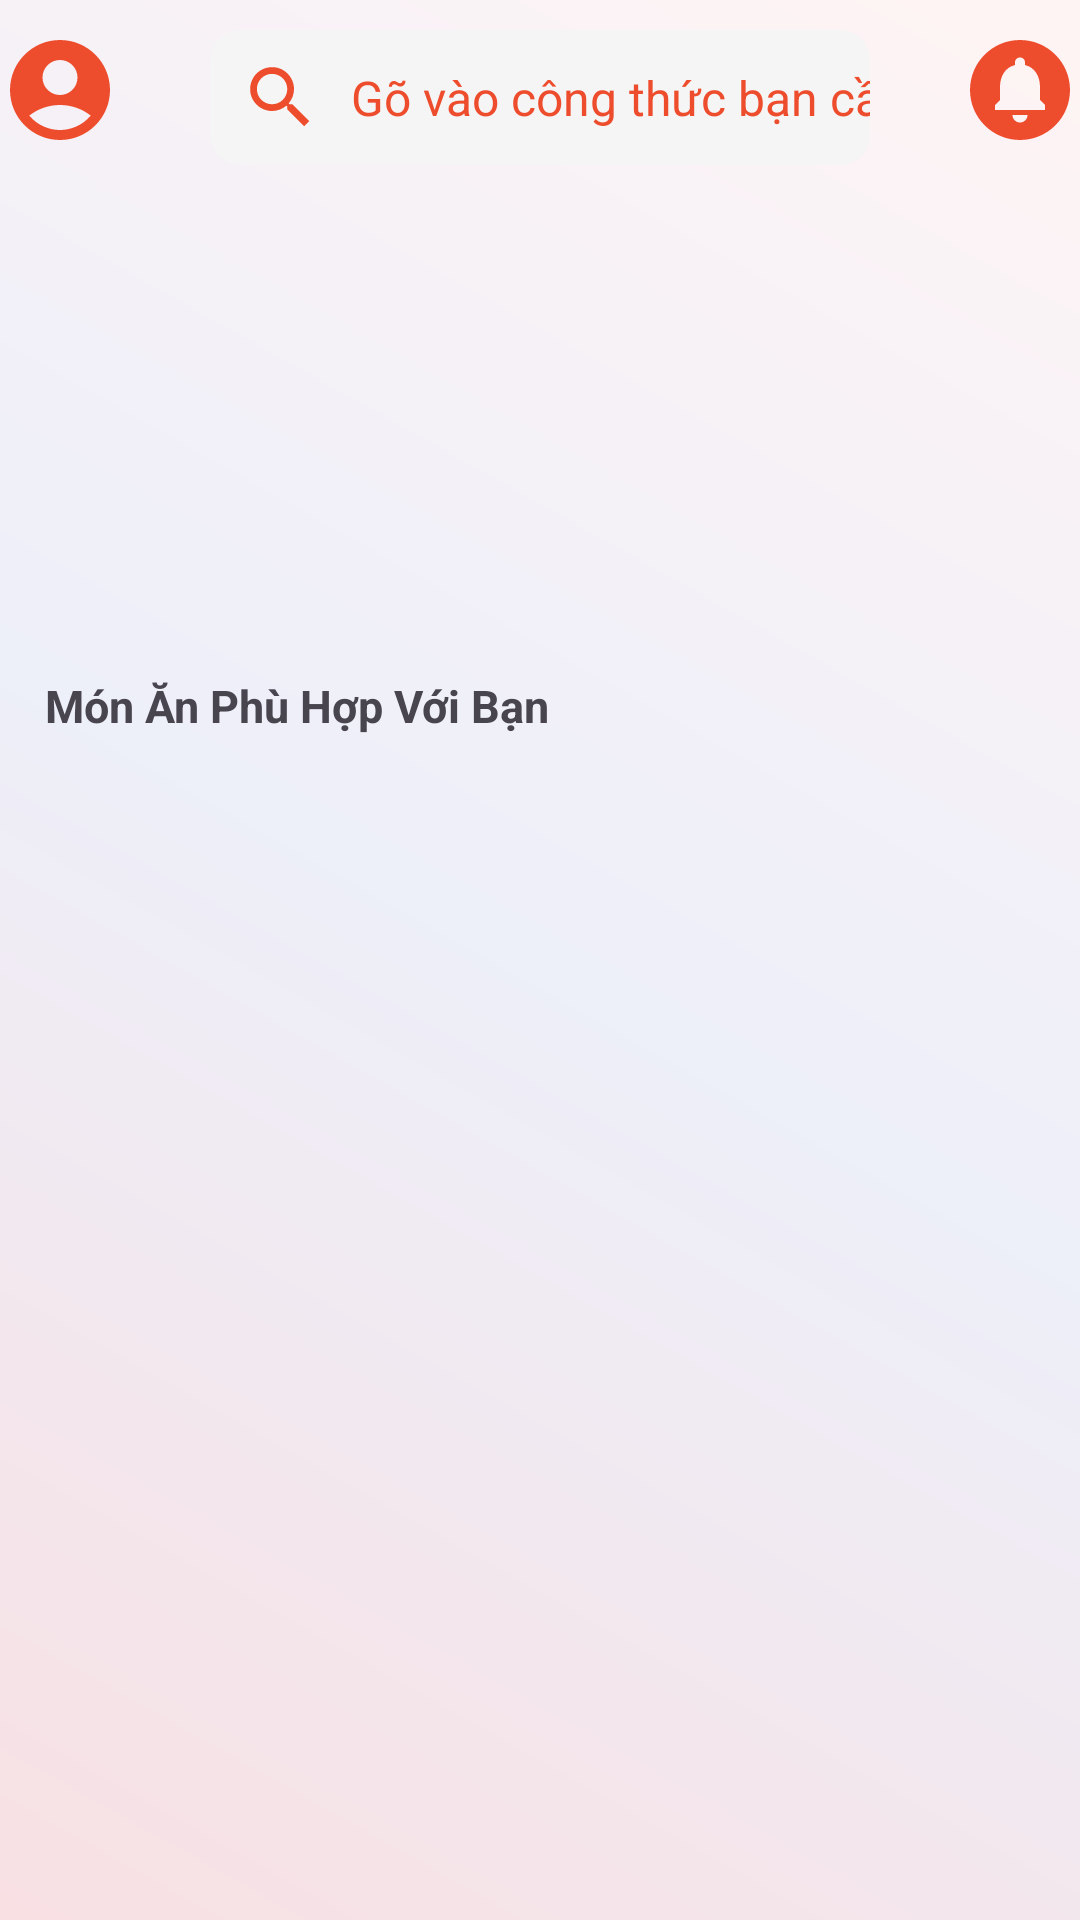

Write the Android layout XML for this screen, with the resource values it uses.
<!-- AndroidManifest.xml: application theme Theme.BTL_FoodApp_2_7 -->
<!-- res/layout/activity_tim_kiem.xml -->
<?xml version="1.0" encoding="utf-8"?>
<RelativeLayout xmlns:android="http://schemas.android.com/apk/res/android"
    xmlns:app="http://schemas.android.com/apk/res-auto"
    xmlns:tools="http://schemas.android.com/tools"
    android:layout_width="match_parent"
    android:layout_height="match_parent"
    android:background="@drawable/bg_setting"

    tools:context=".Project.Fragments.Fragment_trang_chu">

    <ScrollView
        android:id="@+id/scrollView2"
        android:layout_width="match_parent"
        android:layout_height="match_parent"
        app:layout_constraintBottom_toBottomOf="parent"
        app:layout_constraintEnd_toEndOf="parent"
        app:layout_constraintStart_toStartOf="parent"
        app:layout_constraintTop_toTopOf="parent">

        <LinearLayout
            android:layout_width="match_parent"
            android:layout_height="wrap_content"
            android:orientation="vertical"
            android:paddingBottom="70dp">

            <androidx.constraintlayout.widget.ConstraintLayout
                android:layout_width="match_parent"
                android:layout_height="wrap_content"
                android:layout_marginTop="10dp">

                <ImageView
                    android:id="@+id/imageView3"
                    android:layout_width="wrap_content"
                    android:layout_height="wrap_content"
                    app:layout_constraintBottom_toBottomOf="@+id/editText"
                    app:layout_constraintEnd_toStartOf="@+id/editText"
                    app:layout_constraintStart_toStartOf="parent"
                    app:layout_constraintTop_toTopOf="@+id/editText"
                    app:srcCompat="@drawable/ic_profile" />

                <EditText
                    android:id="@+id/editTextSearch"
                    android:layout_width="0dp"
                    android:layout_height="45dp"
                    android:layout_marginStart="70dp"
                    android:layout_marginTop="16dp"
                    android:layout_marginEnd="70dp"
                    android:background="@drawable/bg_search"
                    android:drawableStart="@drawable/ic_search"
                    android:drawablePadding="10dp"
                    android:ems="10"
                    android:hint="Gõ vào công thức bạn cần tìm..."
                    android:inputType="text"
                    android:paddingStart="10dp"
                    android:textColor="@color/black"
                    android:textColorHint="@color/colorPrimary"
                    android:textSize="16sp"
                    app:layout_constraintEnd_toEndOf="parent"
                    app:layout_constraintHorizontal_bias="0.0"
                    app:layout_constraintStart_toStartOf="parent"
                    app:layout_constraintTop_toBottomOf="@+id/textView4" />

                <ImageView
                    android:id="@+id/imageView3"
                    android:layout_width="wrap_content"
                    android:layout_height="wrap_content"
                    app:layout_constraintBottom_toBottomOf="@+id/editText"
                    app:layout_constraintEnd_toEndOf="parent"
                    app:layout_constraintStart_toEndOf="@+id/editText"
                    app:layout_constraintTop_toTopOf="@+id/editText"
                    app:srcCompat="@drawable/ic_notification" />

                <androidx.constraintlayout.widget.ConstraintLayout
                    android:layout_width="match_parent"
                    android:layout_height="170dp"
                    android:layout_marginStart="15dp"
                    android:layout_marginEnd="15dp"
                    app:layout_constraintEnd_toEndOf="parent"
                    app:layout_constraintStart_toStartOf="parent"
                    app:layout_constraintTop_toBottomOf="@+id/editTextSearch">

                    <androidx.viewpager2.widget.ViewPager2
                        android:id="@+id/viewPager"
                        android:layout_width="match_parent"
                        android:layout_height="170dp"
                        tools:ignore="MissingConstraints" />

                </androidx.constraintlayout.widget.ConstraintLayout>
            </androidx.constraintlayout.widget.ConstraintLayout>






            <LinearLayout
                android:layout_width="match_parent"
                android:layout_height="match_parent"
                android:layout_marginStart="15dp"
                android:layout_marginEnd="15dp"
                android:orientation="horizontal">

                <TextView
                    android:id="@+id/textView6"
                    android:layout_width="wrap_content"
                    android:layout_height="wrap_content"
                    android:layout_weight="1"
                    android:text="Món Ăn Phù Hợp Với Bạn"
                    android:textSize="15dp"
                    android:textStyle="bold" />


            </LinearLayout>

            <androidx.recyclerview.widget.RecyclerView
                android:id="@+id/view1"
                android:layout_width="match_parent"
                android:layout_height="match_parent"
                android:layout_marginLeft="15dp"
                android:layout_marginTop="10dp"
                android:layout_marginRight="15dp"
                android:clipToPadding="false" />
        </LinearLayout>
    </ScrollView>

</RelativeLayout>
<!-- resources referenced by this layout -->
<resources>
  <color name="black">#FF000000</color>
  <color name="colorPrimary">#ee4d2d</color>
  <!-- drawable bg_search (drawable) -->
  <?xml version="1.0" encoding="utf-8"?>
  <selector xmlns:android="http://schemas.android.com/apk/res/android">
      <item>
          <shape android:shape="rectangle">
              <solid android:color="#F5F5F5"/>
              <corners android:radius="10sp"/>
          </shape>
      </item>
  </selector>
  <!-- drawable bg_setting (drawable) -->
  <shape xmlns:android="http://schemas.android.com/apk/res/android" android:shape="rectangle" >
      <gradient
          android:type="linear"
          android:angle="45"
          android:startColor="#F8E0E3"
          android:centerColor="#EDEFF9"
          android:endColor="#FFF4F4"
         />
      <corners
          android:radius="0dp"/>
  </shape>
  <!-- drawable ic_notification (drawable) -->
  <vector android:height="40dp" android:tint="@color/colorPrimary"
      android:viewportHeight="24" android:viewportWidth="24"
      android:width="40dp" xmlns:android="http://schemas.android.com/apk/res/android">
      <path android:fillColor="@android:color/white" android:pathData="M12,2C6.48,2 2,6.48 2,12s4.48,10 10,10 10,-4.48 10,-10S17.52,2 12,2zM12,18.5c-0.83,0 -1.5,-0.67 -1.5,-1.5h3c0,0.83 -0.67,1.5 -1.5,1.5zM17,16L7,16v-1l1,-1v-2.61C8,9.27 9.03,7.47 11,7v-0.5c0,-0.57 0.43,-1 1,-1s1,0.43 1,1L13,7c1.97,0.47 3,2.28 3,4.39L16,14l1,1v1z"/>
  </vector>
  <!-- drawable ic_profile (drawable) -->
  <vector android:height="40dp" android:tint="@color/colorPrimary"
      android:viewportHeight="24" android:viewportWidth="24"
      android:width="40dp" xmlns:android="http://schemas.android.com/apk/res/android">
      <path android:fillColor="@android:color/white" android:pathData="M12,2C6.48,2 2,6.48 2,12s4.48,10 10,10s10,-4.48 10,-10S17.52,2 12,2zM12,6c1.93,0 3.5,1.57 3.5,3.5S13.93,13 12,13s-3.5,-1.57 -3.5,-3.5S10.07,6 12,6zM12,20c-2.03,0 -4.43,-0.82 -6.14,-2.88C7.55,15.8 9.68,15 12,15s4.45,0.8 6.14,2.12C16.43,19.18 14.03,20 12,20z"/>
  </vector>
  <!-- drawable ic_search (drawable) -->
  <vector android:height="27dp" android:tint="@color/colorPrimary"
      android:viewportHeight="24" android:viewportWidth="24"
      android:width="27dp" xmlns:android="http://schemas.android.com/apk/res/android">
      <path android:fillColor="@android:color/white" android:pathData="M15.5,14h-0.79l-0.28,-0.27C15.41,12.59 16,11.11 16,9.5 16,5.91 13.09,3 9.5,3S3,5.91 3,9.5 5.91,16 9.5,16c1.61,0 3.09,-0.59 4.23,-1.57l0.27,0.28v0.79l5,4.99L20.49,19l-4.99,-5zM9.5,14C7.01,14 5,11.99 5,9.5S7.01,5 9.5,5 14,7.01 14,9.5 11.99,14 9.5,14z"/>
  </vector>
  <style name="Theme.BTL_FoodApp_2_7" parent="Base.Theme.BTL_FoodApp_2_7" />
  <style name="Base.Theme.BTL_FoodApp_2_7" parent="Theme.Material3.DayNight.NoActionBar">
          
          <item name="colorPrimary">#ff5e00</item>
          <item name="colorPrimaryVariant">#ff5e00</item>
          <item name="colorOnPrimary">@color/white</item>
  
  
          <item name="android:windowActivityTransitions">true</item>
  
  
      </style>
  <color name="white">#FFFFFFFF</color>
</resources>
